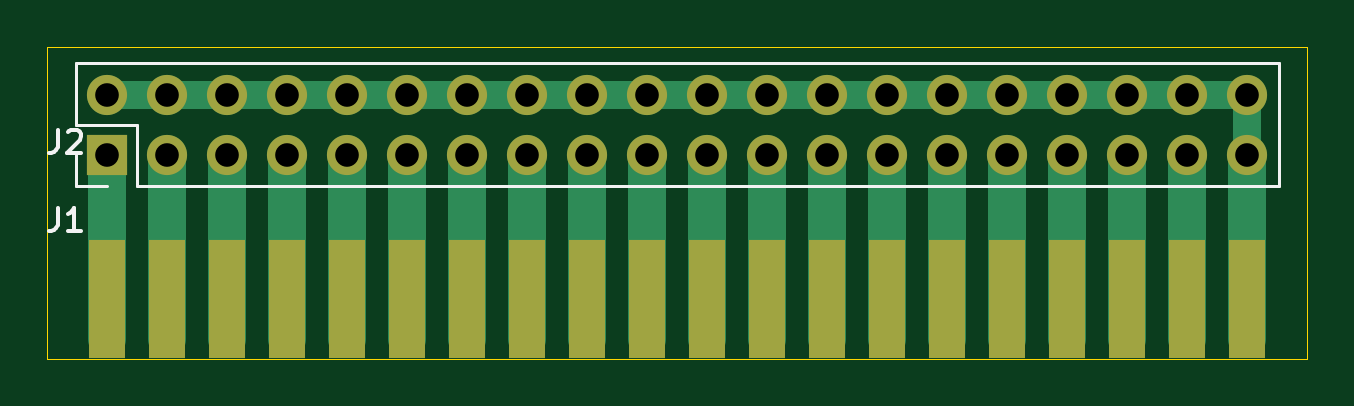
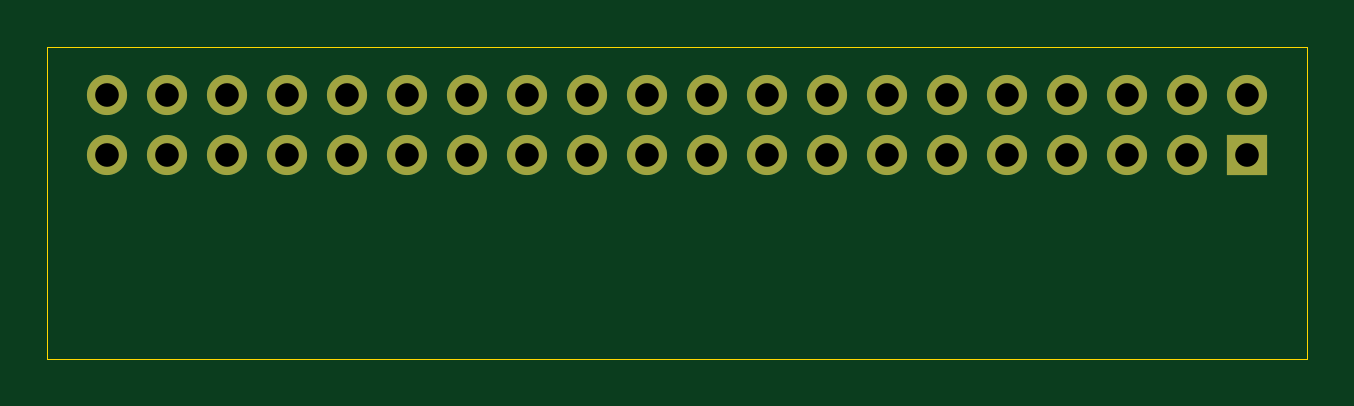
Circuit board: 11 layer files. Board 53.3 x 13.2 mm.
- bottom_copper: Card-B_Cu.gbr (3059 bytes)
- bottom_mask: Card-B_Mask.gbr (1579 bytes)
- paste: Card-B_Paste.gbr (451 bytes)
- bottom_silk: Card-B_Silkscreen.gbr (452 bytes)
- outline: Card-Edge_Cuts.gbr (689 bytes)
- top_copper: Card-F_Cu.gbr (7043 bytes)
- top_mask: Card-F_Mask.gbr (2149 bytes)
- paste: Card-F_Paste.gbr (1021 bytes)
- top_silk: Card-F_Silkscreen.gbr (1724 bytes)
- drill: Card-NPTH.drl (272 bytes)
- drill: Card-PTH.drl (769 bytes)

=== bottom_copper: Card-B_Cu.gbr ===
%TF.GenerationSoftware,KiCad,Pcbnew,(6.0.1)*%
%TF.CreationDate,2022-03-24T12:00:01-04:00*%
%TF.ProjectId,Card,43617264-2e6b-4696-9361-645f70636258,rev?*%
%TF.SameCoordinates,Original*%
%TF.FileFunction,Copper,L2,Bot*%
%TF.FilePolarity,Positive*%
%FSLAX46Y46*%
G04 Gerber Fmt 4.6, Leading zero omitted, Abs format (unit mm)*
G04 Created by KiCad (PCBNEW (6.0.1)) date 2022-03-24 12:00:01*
%MOMM*%
%LPD*%
G01*
G04 APERTURE LIST*
%TA.AperFunction,ComponentPad*%
%ADD10R,1.700000X1.700000*%
%TD*%
%TA.AperFunction,ComponentPad*%
%ADD11O,1.700000X1.700000*%
%TD*%
G04 APERTURE END LIST*
D10*
%TO.P,J2,1*%
%TO.N,Net-(J1-Pad1)*%
X109220000Y-116332000D03*
D11*
%TO.P,J2,2*%
%TO.N,Net-(J1-Pad20)*%
X109220000Y-113792000D03*
%TO.P,J2,3*%
%TO.N,Net-(J1-Pad2)*%
X111760000Y-116332000D03*
%TO.P,J2,4*%
%TO.N,Net-(J1-Pad20)*%
X111760000Y-113792000D03*
%TO.P,J2,5*%
%TO.N,Net-(J1-Pad3)*%
X114300000Y-116332000D03*
%TO.P,J2,6*%
%TO.N,Net-(J1-Pad20)*%
X114300000Y-113792000D03*
%TO.P,J2,7*%
%TO.N,Net-(J1-Pad4)*%
X116840000Y-116332000D03*
%TO.P,J2,8*%
%TO.N,Net-(J1-Pad20)*%
X116840000Y-113792000D03*
%TO.P,J2,9*%
%TO.N,Net-(J1-Pad5)*%
X119380000Y-116332000D03*
%TO.P,J2,10*%
%TO.N,Net-(J1-Pad20)*%
X119380000Y-113792000D03*
%TO.P,J2,11*%
%TO.N,Net-(J1-Pad6)*%
X121920000Y-116332000D03*
%TO.P,J2,12*%
%TO.N,Net-(J1-Pad20)*%
X121920000Y-113792000D03*
%TO.P,J2,13*%
%TO.N,Net-(J1-Pad7)*%
X124460000Y-116332000D03*
%TO.P,J2,14*%
%TO.N,Net-(J1-Pad20)*%
X124460000Y-113792000D03*
%TO.P,J2,15*%
%TO.N,Net-(J1-Pad8)*%
X127000000Y-116332000D03*
%TO.P,J2,16*%
%TO.N,Net-(J1-Pad20)*%
X127000000Y-113792000D03*
%TO.P,J2,17*%
%TO.N,Net-(J1-Pad9)*%
X129540000Y-116332000D03*
%TO.P,J2,18*%
%TO.N,Net-(J1-Pad20)*%
X129540000Y-113792000D03*
%TO.P,J2,19*%
%TO.N,Net-(J1-Pad10)*%
X132080000Y-116332000D03*
%TO.P,J2,20*%
%TO.N,Net-(J1-Pad20)*%
X132080000Y-113792000D03*
%TO.P,J2,21*%
%TO.N,Net-(J1-Pad11)*%
X134620000Y-116332000D03*
%TO.P,J2,22*%
%TO.N,Net-(J1-Pad20)*%
X134620000Y-113792000D03*
%TO.P,J2,23*%
%TO.N,Net-(J1-Pad12)*%
X137160000Y-116332000D03*
%TO.P,J2,24*%
%TO.N,Net-(J1-Pad20)*%
X137160000Y-113792000D03*
%TO.P,J2,25*%
%TO.N,Net-(J1-Pad13)*%
X139700000Y-116332000D03*
%TO.P,J2,26*%
%TO.N,Net-(J1-Pad20)*%
X139700000Y-113792000D03*
%TO.P,J2,27*%
%TO.N,Net-(J1-Pad14)*%
X142240000Y-116332000D03*
%TO.P,J2,28*%
%TO.N,Net-(J1-Pad20)*%
X142240000Y-113792000D03*
%TO.P,J2,29*%
%TO.N,Net-(J1-Pad15)*%
X144780000Y-116332000D03*
%TO.P,J2,30*%
%TO.N,Net-(J1-Pad20)*%
X144780000Y-113792000D03*
%TO.P,J2,31*%
%TO.N,Net-(J1-Pad16)*%
X147320000Y-116332000D03*
%TO.P,J2,32*%
%TO.N,Net-(J1-Pad20)*%
X147320000Y-113792000D03*
%TO.P,J2,33*%
%TO.N,Net-(J1-Pad17)*%
X149860000Y-116332000D03*
%TO.P,J2,34*%
%TO.N,Net-(J1-Pad20)*%
X149860000Y-113792000D03*
%TO.P,J2,35*%
%TO.N,Net-(J1-Pad18)*%
X152400000Y-116332000D03*
%TO.P,J2,36*%
%TO.N,Net-(J1-Pad20)*%
X152400000Y-113792000D03*
%TO.P,J2,37*%
%TO.N,Net-(J1-Pad19)*%
X154940000Y-116332000D03*
%TO.P,J2,38*%
%TO.N,Net-(J1-Pad20)*%
X154940000Y-113792000D03*
%TO.P,J2,39*%
X157480000Y-116332000D03*
%TO.P,J2,40*%
X157480000Y-113792000D03*
%TD*%
M02*

=== bottom_mask: Card-B_Mask.gbr ===
%TF.GenerationSoftware,KiCad,Pcbnew,(6.0.1)*%
%TF.CreationDate,2022-03-24T12:00:01-04:00*%
%TF.ProjectId,Card,43617264-2e6b-4696-9361-645f70636258,rev?*%
%TF.SameCoordinates,Original*%
%TF.FileFunction,Soldermask,Bot*%
%TF.FilePolarity,Negative*%
%FSLAX46Y46*%
G04 Gerber Fmt 4.6, Leading zero omitted, Abs format (unit mm)*
G04 Created by KiCad (PCBNEW (6.0.1)) date 2022-03-24 12:00:01*
%MOMM*%
%LPD*%
G01*
G04 APERTURE LIST*
%ADD10R,1.700000X1.700000*%
%ADD11O,1.700000X1.700000*%
G04 APERTURE END LIST*
D10*
%TO.C,J2*%
X109220000Y-116332000D03*
D11*
X109220000Y-113792000D03*
X111760000Y-116332000D03*
X111760000Y-113792000D03*
X114300000Y-116332000D03*
X114300000Y-113792000D03*
X116840000Y-116332000D03*
X116840000Y-113792000D03*
X119380000Y-116332000D03*
X119380000Y-113792000D03*
X121920000Y-116332000D03*
X121920000Y-113792000D03*
X124460000Y-116332000D03*
X124460000Y-113792000D03*
X127000000Y-116332000D03*
X127000000Y-113792000D03*
X129540000Y-116332000D03*
X129540000Y-113792000D03*
X132080000Y-116332000D03*
X132080000Y-113792000D03*
X134620000Y-116332000D03*
X134620000Y-113792000D03*
X137160000Y-116332000D03*
X137160000Y-113792000D03*
X139700000Y-116332000D03*
X139700000Y-113792000D03*
X142240000Y-116332000D03*
X142240000Y-113792000D03*
X144780000Y-116332000D03*
X144780000Y-113792000D03*
X147320000Y-116332000D03*
X147320000Y-113792000D03*
X149860000Y-116332000D03*
X149860000Y-113792000D03*
X152400000Y-116332000D03*
X152400000Y-113792000D03*
X154940000Y-116332000D03*
X154940000Y-113792000D03*
X157480000Y-116332000D03*
X157480000Y-113792000D03*
%TD*%
M02*

=== paste: Card-B_Paste.gbr ===
%TF.GenerationSoftware,KiCad,Pcbnew,(6.0.1)*%
%TF.CreationDate,2022-03-24T12:00:01-04:00*%
%TF.ProjectId,Card,43617264-2e6b-4696-9361-645f70636258,rev?*%
%TF.SameCoordinates,Original*%
%TF.FileFunction,Paste,Bot*%
%TF.FilePolarity,Positive*%
%FSLAX46Y46*%
G04 Gerber Fmt 4.6, Leading zero omitted, Abs format (unit mm)*
G04 Created by KiCad (PCBNEW (6.0.1)) date 2022-03-24 12:00:01*
%MOMM*%
%LPD*%
G01*
G04 APERTURE LIST*
G04 APERTURE END LIST*
M02*

=== bottom_silk: Card-B_Silkscreen.gbr ===
%TF.GenerationSoftware,KiCad,Pcbnew,(6.0.1)*%
%TF.CreationDate,2022-03-24T12:00:01-04:00*%
%TF.ProjectId,Card,43617264-2e6b-4696-9361-645f70636258,rev?*%
%TF.SameCoordinates,Original*%
%TF.FileFunction,Legend,Bot*%
%TF.FilePolarity,Positive*%
%FSLAX46Y46*%
G04 Gerber Fmt 4.6, Leading zero omitted, Abs format (unit mm)*
G04 Created by KiCad (PCBNEW (6.0.1)) date 2022-03-24 12:00:01*
%MOMM*%
%LPD*%
G01*
G04 APERTURE LIST*
G04 APERTURE END LIST*
M02*

=== outline: Card-Edge_Cuts.gbr ===
%TF.GenerationSoftware,KiCad,Pcbnew,(6.0.1)*%
%TF.CreationDate,2022-03-24T12:00:01-04:00*%
%TF.ProjectId,Card,43617264-2e6b-4696-9361-645f70636258,rev?*%
%TF.SameCoordinates,Original*%
%TF.FileFunction,Profile,NP*%
%FSLAX46Y46*%
G04 Gerber Fmt 4.6, Leading zero omitted, Abs format (unit mm)*
G04 Created by KiCad (PCBNEW (6.0.1)) date 2022-03-24 12:00:01*
%MOMM*%
%LPD*%
G01*
G04 APERTURE LIST*
%TA.AperFunction,Profile*%
%ADD10C,0.050000*%
%TD*%
G04 APERTURE END LIST*
D10*
X160020000Y-111760000D02*
X160020000Y-124968000D01*
X106680000Y-124968000D02*
X106680000Y-111760000D01*
X106680000Y-111760000D02*
X160020000Y-111760000D01*
X106680000Y-124968000D02*
X160020000Y-124968000D01*
M02*

=== top_copper: Card-F_Cu.gbr (7043 bytes, source omitted) ===
=== top_mask: Card-F_Mask.gbr ===
%TF.GenerationSoftware,KiCad,Pcbnew,(6.0.1)*%
%TF.CreationDate,2022-03-24T12:00:01-04:00*%
%TF.ProjectId,Card,43617264-2e6b-4696-9361-645f70636258,rev?*%
%TF.SameCoordinates,Original*%
%TF.FileFunction,Soldermask,Top*%
%TF.FilePolarity,Negative*%
%FSLAX46Y46*%
G04 Gerber Fmt 4.6, Leading zero omitted, Abs format (unit mm)*
G04 Created by KiCad (PCBNEW (6.0.1)) date 2022-03-24 12:00:01*
%MOMM*%
%LPD*%
G01*
G04 APERTURE LIST*
%ADD10R,1.524000X5.000000*%
%ADD11R,1.700000X1.700000*%
%ADD12O,1.700000X1.700000*%
G04 APERTURE END LIST*
D10*
%TO.C,J1*%
X109220000Y-122428000D03*
X111760000Y-122428000D03*
X114300000Y-122428000D03*
X116840000Y-122428000D03*
X119380000Y-122428000D03*
X121920000Y-122428000D03*
X124460000Y-122428000D03*
X127000000Y-122428000D03*
X129540000Y-122428000D03*
X132080000Y-122428000D03*
X134620000Y-122428000D03*
X137160000Y-122428000D03*
X139700000Y-122428000D03*
X142240000Y-122428000D03*
X144780000Y-122428000D03*
X147320000Y-122428000D03*
X149860000Y-122428000D03*
X152400000Y-122428000D03*
X154940000Y-122428000D03*
X157480000Y-122428000D03*
%TD*%
D11*
%TO.C,J2*%
X109220000Y-116332000D03*
D12*
X109220000Y-113792000D03*
X111760000Y-116332000D03*
X111760000Y-113792000D03*
X114300000Y-116332000D03*
X114300000Y-113792000D03*
X116840000Y-116332000D03*
X116840000Y-113792000D03*
X119380000Y-116332000D03*
X119380000Y-113792000D03*
X121920000Y-116332000D03*
X121920000Y-113792000D03*
X124460000Y-116332000D03*
X124460000Y-113792000D03*
X127000000Y-116332000D03*
X127000000Y-113792000D03*
X129540000Y-116332000D03*
X129540000Y-113792000D03*
X132080000Y-116332000D03*
X132080000Y-113792000D03*
X134620000Y-116332000D03*
X134620000Y-113792000D03*
X137160000Y-116332000D03*
X137160000Y-113792000D03*
X139700000Y-116332000D03*
X139700000Y-113792000D03*
X142240000Y-116332000D03*
X142240000Y-113792000D03*
X144780000Y-116332000D03*
X144780000Y-113792000D03*
X147320000Y-116332000D03*
X147320000Y-113792000D03*
X149860000Y-116332000D03*
X149860000Y-113792000D03*
X152400000Y-116332000D03*
X152400000Y-113792000D03*
X154940000Y-116332000D03*
X154940000Y-113792000D03*
X157480000Y-116332000D03*
X157480000Y-113792000D03*
%TD*%
M02*

=== paste: Card-F_Paste.gbr ===
%TF.GenerationSoftware,KiCad,Pcbnew,(6.0.1)*%
%TF.CreationDate,2022-03-24T12:00:01-04:00*%
%TF.ProjectId,Card,43617264-2e6b-4696-9361-645f70636258,rev?*%
%TF.SameCoordinates,Original*%
%TF.FileFunction,Paste,Top*%
%TF.FilePolarity,Positive*%
%FSLAX46Y46*%
G04 Gerber Fmt 4.6, Leading zero omitted, Abs format (unit mm)*
G04 Created by KiCad (PCBNEW (6.0.1)) date 2022-03-24 12:00:01*
%MOMM*%
%LPD*%
G01*
G04 APERTURE LIST*
%ADD10R,1.524000X5.000000*%
G04 APERTURE END LIST*
D10*
%TO.C,J1*%
X109220000Y-122428000D03*
X111760000Y-122428000D03*
X114300000Y-122428000D03*
X116840000Y-122428000D03*
X119380000Y-122428000D03*
X121920000Y-122428000D03*
X124460000Y-122428000D03*
X127000000Y-122428000D03*
X129540000Y-122428000D03*
X132080000Y-122428000D03*
X134620000Y-122428000D03*
X137160000Y-122428000D03*
X139700000Y-122428000D03*
X142240000Y-122428000D03*
X144780000Y-122428000D03*
X147320000Y-122428000D03*
X149860000Y-122428000D03*
X152400000Y-122428000D03*
X154940000Y-122428000D03*
X157480000Y-122428000D03*
%TD*%
M02*

=== top_silk: Card-F_Silkscreen.gbr ===
%TF.GenerationSoftware,KiCad,Pcbnew,(6.0.1)*%
%TF.CreationDate,2022-03-24T12:00:01-04:00*%
%TF.ProjectId,Card,43617264-2e6b-4696-9361-645f70636258,rev?*%
%TF.SameCoordinates,Original*%
%TF.FileFunction,Legend,Top*%
%TF.FilePolarity,Positive*%
%FSLAX46Y46*%
G04 Gerber Fmt 4.6, Leading zero omitted, Abs format (unit mm)*
G04 Created by KiCad (PCBNEW (6.0.1)) date 2022-03-24 12:00:01*
%MOMM*%
%LPD*%
G01*
G04 APERTURE LIST*
%ADD10C,0.150000*%
%ADD11C,0.120000*%
G04 APERTURE END LIST*
D10*
%TO.C,J1*%
X107108666Y-118578380D02*
X107108666Y-119292666D01*
X107061047Y-119435523D01*
X106965809Y-119530761D01*
X106822952Y-119578380D01*
X106727714Y-119578380D01*
X108108666Y-119578380D02*
X107537238Y-119578380D01*
X107822952Y-119578380D02*
X107822952Y-118578380D01*
X107727714Y-118721238D01*
X107632476Y-118816476D01*
X107537238Y-118864095D01*
%TO.C,J2*%
X107108666Y-115276380D02*
X107108666Y-115990666D01*
X107061047Y-116133523D01*
X106965809Y-116228761D01*
X106822952Y-116276380D01*
X106727714Y-116276380D01*
X107537238Y-115371619D02*
X107584857Y-115324000D01*
X107680095Y-115276380D01*
X107918190Y-115276380D01*
X108013428Y-115324000D01*
X108061047Y-115371619D01*
X108108666Y-115466857D01*
X108108666Y-115562095D01*
X108061047Y-115704952D01*
X107489619Y-116276380D01*
X108108666Y-116276380D01*
D11*
X110490000Y-117662000D02*
X110490000Y-115062000D01*
X158810000Y-117662000D02*
X158810000Y-112462000D01*
X110490000Y-115062000D02*
X107890000Y-115062000D01*
X107890000Y-117662000D02*
X107890000Y-116332000D01*
X109220000Y-117662000D02*
X107890000Y-117662000D01*
X110490000Y-117662000D02*
X158810000Y-117662000D01*
X107890000Y-112462000D02*
X158810000Y-112462000D01*
X107890000Y-115062000D02*
X107890000Y-112462000D01*
%TD*%
M02*

=== drill: Card-NPTH.drl ===
M48
; DRILL file {KiCad (6.0.1)} date Thu Mar 24 11:59:56 2022
; FORMAT={-:-/ absolute / inch / decimal}
; #@! TF.CreationDate,2022-03-24T11:59:56-04:00
; #@! TF.GenerationSoftware,Kicad,Pcbnew,(6.0.1)
; #@! TF.FileFunction,NonPlated,1,2,NPTH
FMAT,2
INCH
%
G90
G05
T0
M30

=== drill: Card-PTH.drl ===
M48
; DRILL file {KiCad (6.0.1)} date Thu Mar 24 11:59:56 2022
; FORMAT={-:-/ absolute / inch / decimal}
; #@! TF.CreationDate,2022-03-24T11:59:56-04:00
; #@! TF.GenerationSoftware,Kicad,Pcbnew,(6.0.1)
; #@! TF.FileFunction,Plated,1,2,PTH
FMAT,2
INCH
; #@! TA.AperFunction,Plated,PTH,ComponentDrill
T1C0.0394
%
G90
G05
T1
X4.3Y-4.48
X4.3Y-4.58
X4.4Y-4.48
X4.4Y-4.58
X4.5Y-4.48
X4.5Y-4.58
X4.6Y-4.48
X4.6Y-4.58
X4.7Y-4.48
X4.7Y-4.58
X4.8Y-4.48
X4.8Y-4.58
X4.9Y-4.48
X4.9Y-4.58
X5.0Y-4.48
X5.0Y-4.58
X5.1Y-4.48
X5.1Y-4.58
X5.2Y-4.48
X5.2Y-4.58
X5.3Y-4.48
X5.3Y-4.58
X5.4Y-4.48
X5.4Y-4.58
X5.5Y-4.48
X5.5Y-4.58
X5.6Y-4.48
X5.6Y-4.58
X5.7Y-4.48
X5.7Y-4.58
X5.8Y-4.48
X5.8Y-4.58
X5.9Y-4.48
X5.9Y-4.58
X6.0Y-4.48
X6.0Y-4.58
X6.1Y-4.48
X6.1Y-4.58
X6.2Y-4.48
X6.2Y-4.58
T0
M30

